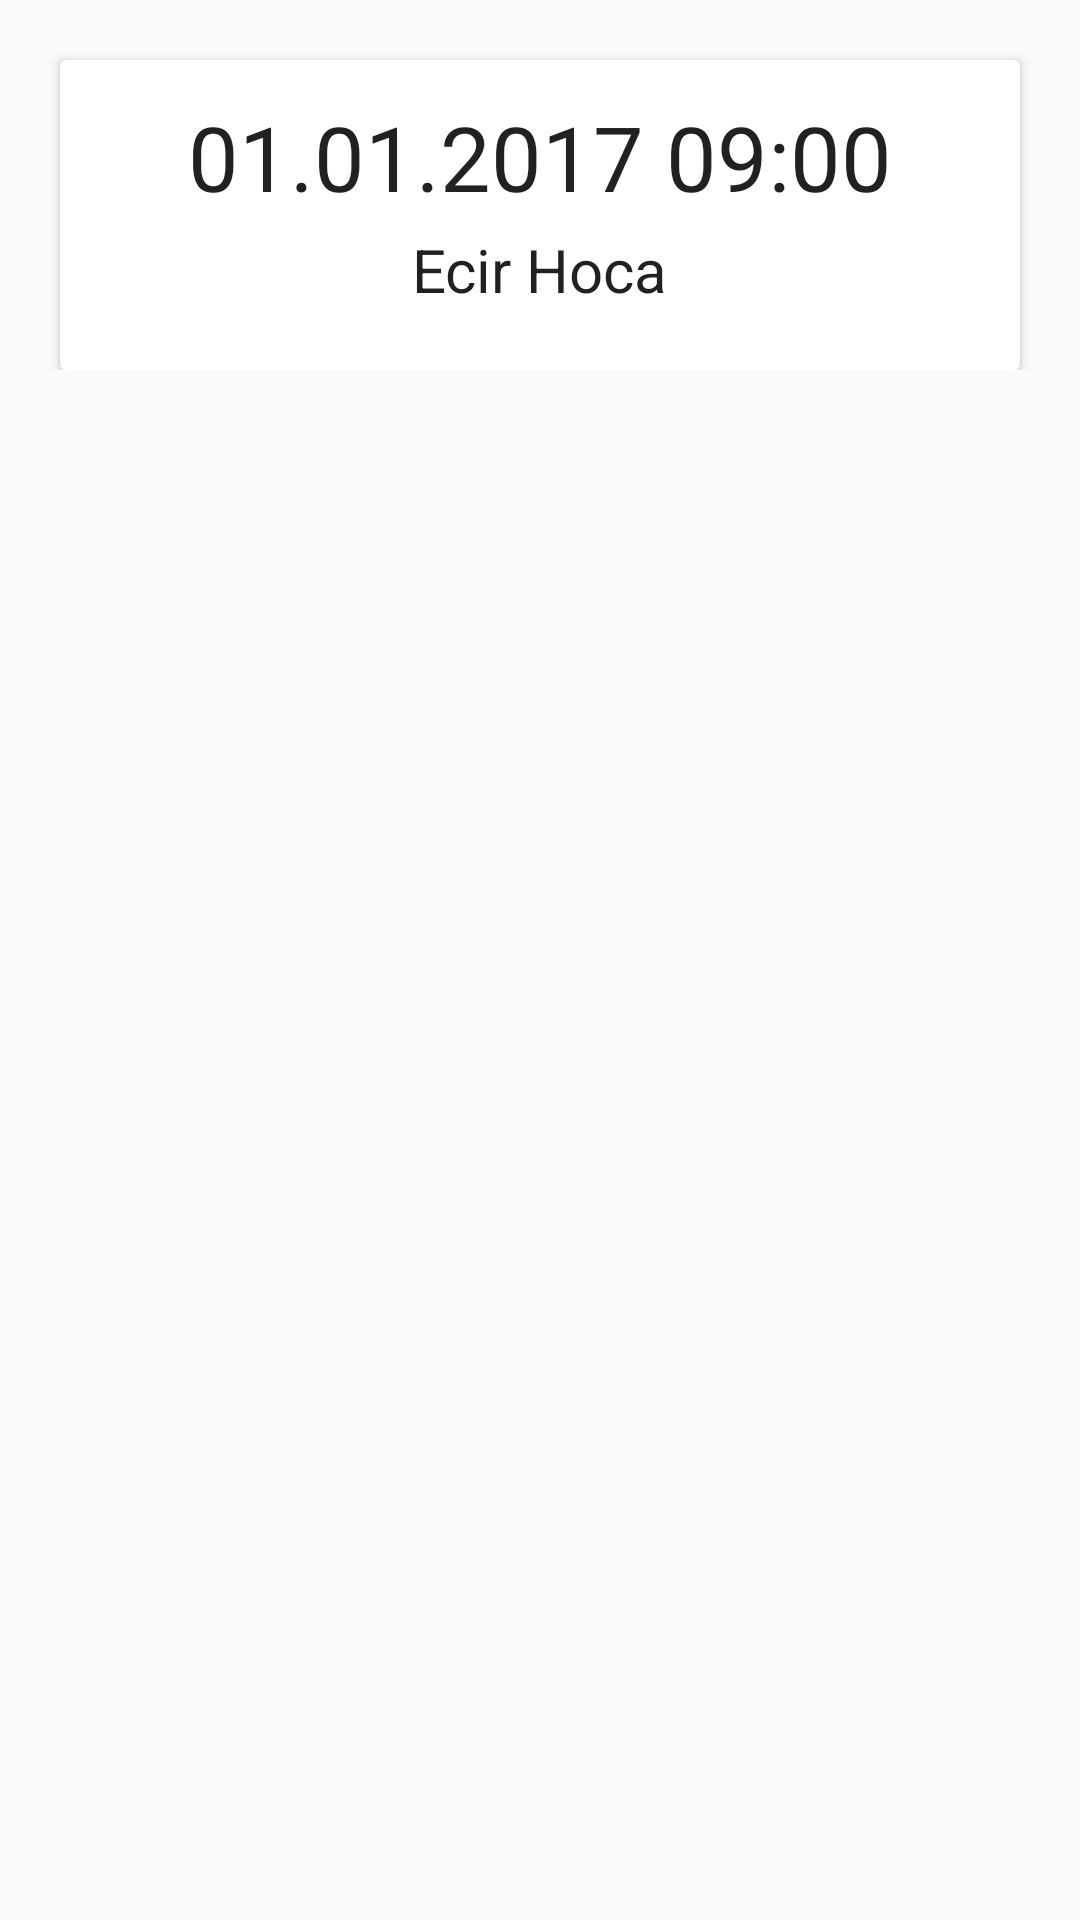

Android layout source for this screen:
<!-- AndroidManifest.xml: application theme AppTheme -->
<!-- res/layout/listadapter_cardview.xml -->
<?xml version="1.0" encoding="utf-8"?>
<ScrollView xmlns:android="http://schemas.android.com/apk/res/android"
    xmlns:card_view="http://schemas.android.com/tools"
    android:layout_width="match_parent"
    android:layout_height="match_parent"
    android:focusable="true"
    android:focusableInTouchMode="true"
    android:paddingTop="10dp">

    <LinearLayout
        android:layout_width="match_parent"
        android:layout_height="match_parent"
        android:orientation="vertical">

        <android.support.v7.widget.CardView
            android:id="@+id/cvRandevu"
            android:layout_width="match_parent"
            android:layout_height="wrap_content"
            android:layout_marginLeft="20dp"
            android:layout_marginRight="20dp"
            android:layout_marginTop="10dp"
            card_view:cardCornerRadius="5dp"
            card_view:cardElevation="2dp"
            card_view:contentPadding="16dp">

            <LinearLayout
                android:layout_width="match_parent"
                android:layout_height="match_parent"
                android:layout_gravity="center"
                android:orientation="vertical"
                android:paddingBottom="20dp">

                <LinearLayout
                    android:layout_width="wrap_content"
                    android:layout_height="wrap_content"
                    android:layout_gravity="center"
                    android:gravity="center"
                    android:orientation="horizontal">

                    <TextView
                        android:id="@+id/tvRandevuTarihi"
                        style="@style/Base.TextAppearance.AppCompat.Body1"
                        android:layout_width="wrap_content"
                        android:layout_height="wrap_content"
                        android:layout_marginTop="8dp"
                        android:text="01.01.2017 09:00"
                        android:textSize="30sp" />
                </LinearLayout>

                <TextView
                    android:id="@+id/tvAkademisyen"
                    style="@style/Base.TextAppearance.AppCompat.Body1"
                    android:layout_width="wrap_content"
                    android:layout_height="wrap_content"
                    android:layout_gravity="center"
                    android:layout_marginTop="8dp"
                    android:text="Ecir Hoca"
                    android:textSize="20sp" />
            </LinearLayout>
        </android.support.v7.widget.CardView>
    </LinearLayout>
</ScrollView>
<!-- resources referenced by this layout -->
<resources>
  <style name="AppTheme" parent="Theme.AppCompat.Light.DarkActionBar">
          <item name="colorPrimary">@color/colorPrimary</item>
          <item name="colorPrimaryDark">@color/colorPrimaryDark</item>
          <item name="colorAccent">@color/colorAccent</item>
      </style>
  <color name="colorPrimary">#3F51B5</color>
  <color name="colorPrimaryDark">#303F9F</color>
  <color name="colorAccent">#FF4081</color>
</resources>
